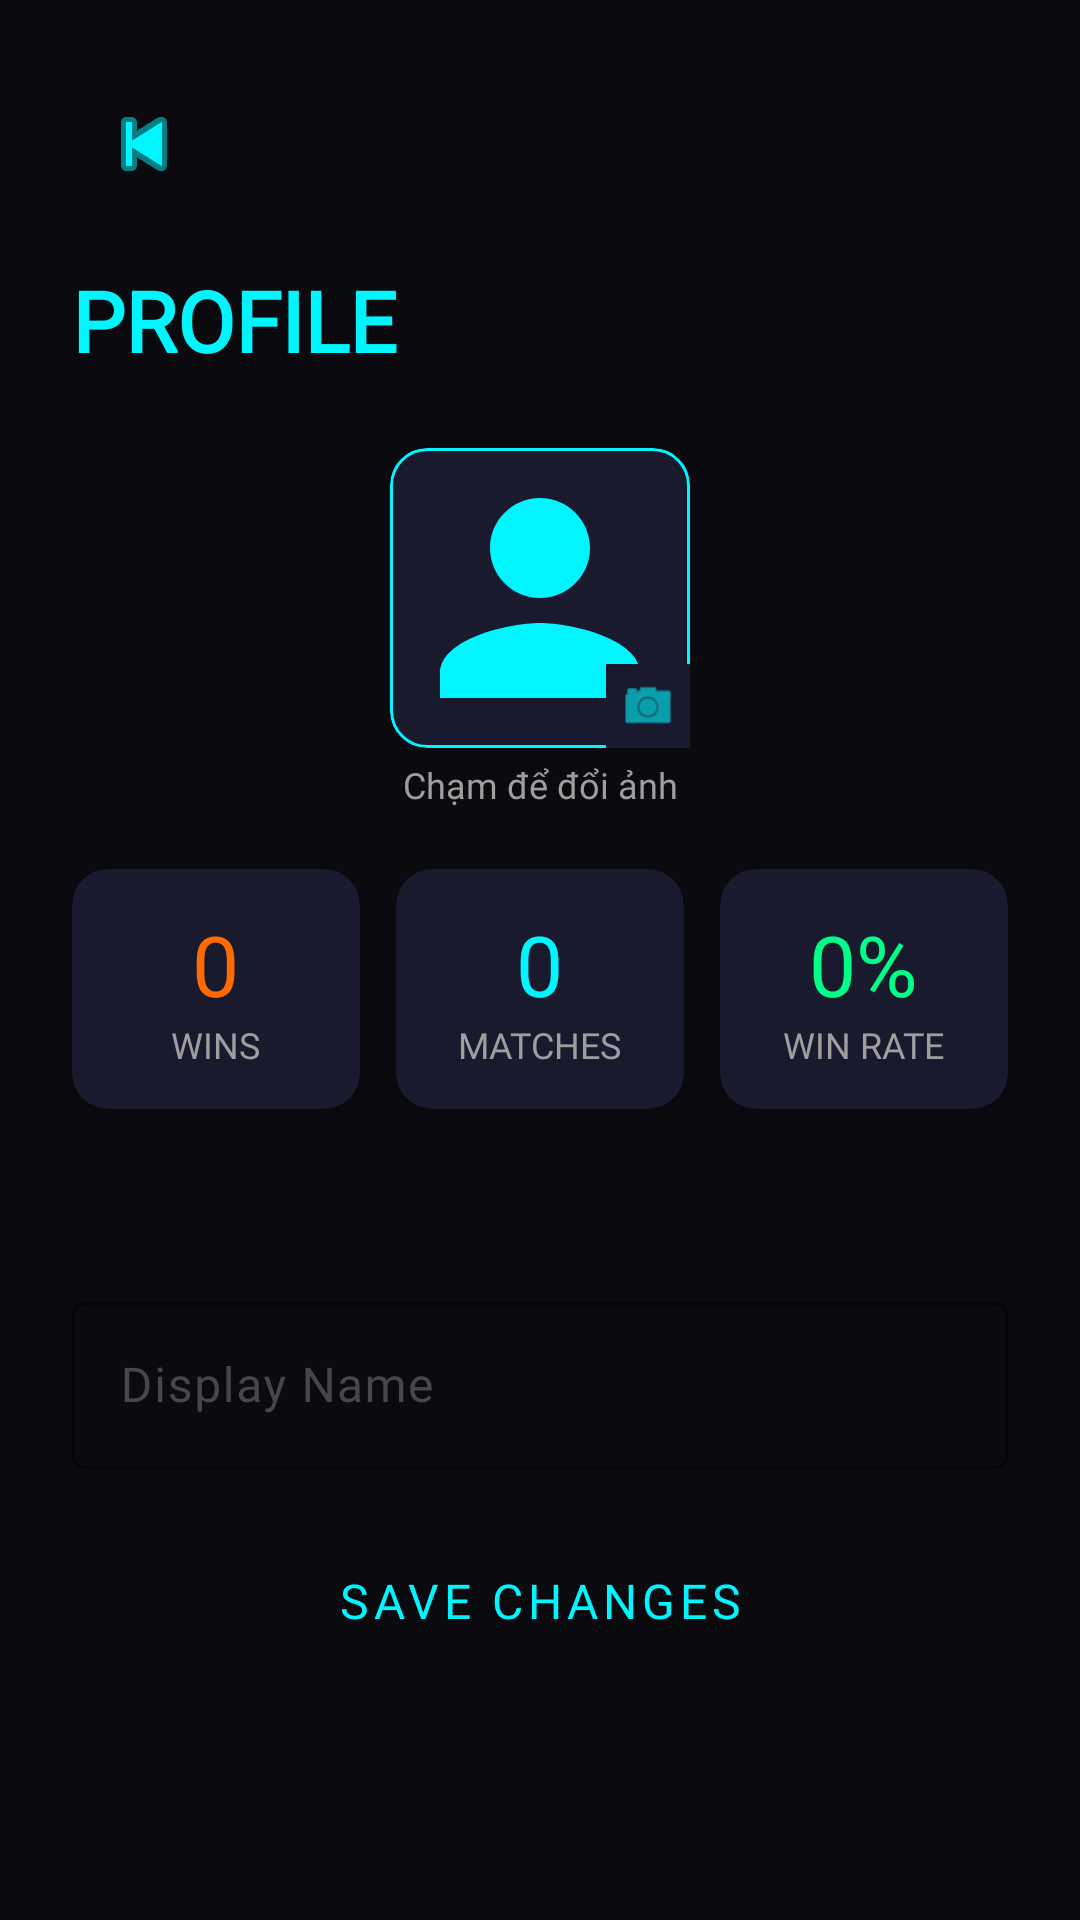

Here is an Android app screen rendered from its layout file. Give the layout XML and the strings, colors and styles it references.
<!-- AndroidManifest.xml: application theme Theme.TiltArena -->
<!-- res/layout/activity_profile.xml -->
<?xml version="1.0" encoding="utf-8"?>
<ScrollView xmlns:android="http://schemas.android.com/apk/res/android"
    xmlns:app="http://schemas.android.com/apk/res-auto"
    android:layout_width="match_parent"
    android:layout_height="match_parent"
    android:background="@color/color_background"
    android:fillViewport="true">

    <androidx.constraintlayout.widget.ConstraintLayout
        android:layout_width="match_parent"
        android:layout_height="wrap_content"
        android:padding="24dp">

        
        <ImageButton android:id="@+id/btnBack"
            android:layout_width="48dp" android:layout_height="48dp"
            android:src="@android:drawable/ic_media_previous"
            android:background="?attr/selectableItemBackgroundBorderless"
            app:tint="@color/color_primary"
            app:layout_constraintTop_toTopOf="parent"
            app:layout_constraintStart_toStartOf="parent" />

        <TextView android:id="@+id/tvTitle"
            android:layout_width="wrap_content" android:layout_height="wrap_content"
            android:text="PROFILE" android:textSize="@dimen/text_size_heading"
            android:textColor="@color/color_primary" android:fontFamily="@font/orbitron"
            android:textStyle="bold"
            app:layout_constraintTop_toBottomOf="@id/btnBack"
            app:layout_constraintStart_toStartOf="parent"
            android:layout_marginTop="16dp" />

        
        <FrameLayout
            android:id="@+id/avatarContainer"
            android:layout_width="100dp"
            android:layout_height="100dp"
            app:layout_constraintTop_toBottomOf="@id/tvTitle"
            app:layout_constraintStart_toStartOf="parent"
            app:layout_constraintEnd_toEndOf="parent"
            android:layout_marginTop="24dp">

            <ImageView
                android:id="@+id/ivAvatar"
                android:layout_width="100dp"
                android:layout_height="100dp"
                android:src="@drawable/ic_profile"
                android:scaleType="centerCrop"
                android:background="@drawable/bg_game_card"
                android:clipToOutline="true"
                android:contentDescription="Avatar" />

            
            <ImageView
                android:layout_width="28dp"
                android:layout_height="28dp"
                android:src="@android:drawable/ic_menu_camera"
                app:tint="@color/color_primary"
                android:background="@color/color_surface"
                android:padding="4dp"
                android:layout_gravity="bottom|end"
                android:contentDescription="Change avatar" />

            
            <ProgressBar
                android:id="@+id/progressAvatar"
                android:layout_width="36dp"
                android:layout_height="36dp"
                android:layout_gravity="center"
                android:indeterminateTint="@color/color_primary"
                android:visibility="gone" />
        </FrameLayout>

        
        <TextView
            android:id="@+id/tvAvatarHint"
            android:layout_width="wrap_content"
            android:layout_height="wrap_content"
            android:text="Chạm để đổi ảnh"
            android:textSize="@dimen/text_size_caption"
            android:textColor="@color/color_text_hint"
            android:fontFamily="@font/rajdhani"
            app:layout_constraintTop_toBottomOf="@id/avatarContainer"
            app:layout_constraintStart_toStartOf="parent"
            app:layout_constraintEnd_toEndOf="parent"
            android:layout_marginTop="4dp" />

        
        <LinearLayout android:id="@+id/statsRow"
            android:layout_width="0dp" android:layout_height="wrap_content"
            android:orientation="horizontal"
            app:layout_constraintTop_toBottomOf="@id/tvAvatarHint"
            app:layout_constraintStart_toStartOf="parent"
            app:layout_constraintEnd_toEndOf="parent"
            android:layout_marginTop="20dp">

            <androidx.cardview.widget.CardView
                android:layout_width="0dp" android:layout_height="80dp"
                android:layout_weight="1" app:cardBackgroundColor="@color/color_surface"
                app:cardCornerRadius="12dp" android:layout_marginEnd="8dp">
                <LinearLayout android:layout_width="match_parent" android:layout_height="match_parent"
                    android:gravity="center" android:orientation="vertical">
                    <TextView android:id="@+id/tvWins"
                        android:layout_width="wrap_content" android:layout_height="wrap_content"
                        android:text="0" android:textSize="@dimen/text_size_heading"
                        android:textColor="@color/color_secondary" android:fontFamily="@font/orbitron" />
                    <TextView android:layout_width="wrap_content" android:layout_height="wrap_content"
                        android:text="WINS" android:textSize="@dimen/text_size_caption"
                        android:textColor="@color/color_text_hint" android:fontFamily="@font/rajdhani" />
                </LinearLayout>
            </androidx.cardview.widget.CardView>

            <androidx.cardview.widget.CardView
                android:layout_width="0dp" android:layout_height="80dp"
                android:layout_weight="1" app:cardBackgroundColor="@color/color_surface"
                app:cardCornerRadius="12dp" android:layout_marginHorizontal="4dp">
                <LinearLayout android:layout_width="match_parent" android:layout_height="match_parent"
                    android:gravity="center" android:orientation="vertical">
                    <TextView android:id="@+id/tvMatches"
                        android:layout_width="wrap_content" android:layout_height="wrap_content"
                        android:text="0" android:textSize="@dimen/text_size_heading"
                        android:textColor="@color/color_primary" android:fontFamily="@font/orbitron" />
                    <TextView android:layout_width="wrap_content" android:layout_height="wrap_content"
                        android:text="MATCHES" android:textSize="@dimen/text_size_caption"
                        android:textColor="@color/color_text_hint" android:fontFamily="@font/rajdhani" />
                </LinearLayout>
            </androidx.cardview.widget.CardView>

            <androidx.cardview.widget.CardView
                android:layout_width="0dp" android:layout_height="80dp"
                android:layout_weight="1" app:cardBackgroundColor="@color/color_surface"
                app:cardCornerRadius="12dp" android:layout_marginStart="8dp">
                <LinearLayout android:layout_width="match_parent" android:layout_height="match_parent"
                    android:gravity="center" android:orientation="vertical">
                    <TextView android:id="@+id/tvWinRate"
                        android:layout_width="wrap_content" android:layout_height="wrap_content"
                        android:text="0%" android:textSize="@dimen/text_size_heading"
                        android:textColor="@color/color_diff_easy" android:fontFamily="@font/orbitron" />
                    <TextView android:layout_width="wrap_content" android:layout_height="wrap_content"
                        android:text="WIN RATE" android:textSize="@dimen/text_size_caption"
                        android:textColor="@color/color_text_hint" android:fontFamily="@font/rajdhani" />
                </LinearLayout>
            </androidx.cardview.widget.CardView>
        </LinearLayout>

        
        <TextView android:id="@+id/tvEmail"
            android:layout_width="wrap_content" android:layout_height="wrap_content"
            android:text="" android:textSize="@dimen/text_size_label"
            android:textColor="@color/color_text_hint" android:fontFamily="@font/rajdhani"
            app:layout_constraintTop_toBottomOf="@id/statsRow"
            app:layout_constraintStart_toStartOf="parent"
            android:layout_marginTop="24dp" />

        
        <com.google.android.material.textfield.TextInputLayout
            android:id="@+id/tilName"
            style="@style/Widget.Material3.TextInputLayout.OutlinedBox"
            android:layout_width="0dp" android:layout_height="wrap_content"
            android:hint="Display Name"
            app:boxStrokeColor="@color/color_primary"
            app:hintTextColor="@color/color_primary"
            app:layout_constraintTop_toBottomOf="@id/tvEmail"
            app:layout_constraintStart_toStartOf="parent"
            app:layout_constraintEnd_toEndOf="parent"
            android:layout_marginTop="16dp">
            <com.google.android.material.textfield.TextInputEditText
                android:id="@+id/etDisplayName"
                android:layout_width="match_parent" android:layout_height="wrap_content"
                android:inputType="textPersonName"
                android:textColor="@color/color_text_primary"
                android:fontFamily="@font/rajdhani" />
        </com.google.android.material.textfield.TextInputLayout>

        <Button android:id="@+id/btnSave"
            style="@style/ButtonStyle.Neon"
            android:layout_width="0dp" android:layout_height="@dimen/button_height"
            android:text="SAVE CHANGES"
            app:layout_constraintTop_toBottomOf="@id/tilName"
            app:layout_constraintStart_toStartOf="parent"
            app:layout_constraintEnd_toEndOf="parent"
            android:layout_marginTop="16dp" />

    </androidx.constraintlayout.widget.ConstraintLayout>
</ScrollView>
<!-- resources referenced by this layout -->
<resources>
  <color name="color_background">#0A0A0F</color>
  <color name="color_diff_easy">#00FF88</color>
  <color name="color_primary">#00F5FF</color>
  <color name="color_secondary">#FF6B00</color>
  <color name="color_surface">#1A1A2E</color>
  <color name="color_text_hint">#9E9E9E</color>
  <color name="color_text_primary">#FFFFFF</color>
  <dimen name="button_height">56dp</dimen>
  <dimen name="text_size_caption">12sp</dimen>
  <dimen name="text_size_heading">28sp</dimen>
  <dimen name="text_size_label">14sp</dimen>
  <!-- drawable bg_game_card (drawable) -->
  <?xml version="1.0" encoding="utf-8"?>
  <shape xmlns:android="http://schemas.android.com/apk/res/android"
      android:shape="rectangle">
      <solid android:color="#1A1A2E" />
      <stroke android:width="1dp" android:color="#00F5FF" />
      <corners android:radius="12dp" />
  </shape>
  <!-- drawable ic_profile (drawable) -->
  <?xml version="1.0" encoding="utf-8"?>
  <vector xmlns:android="http://schemas.android.com/apk/res/android"
      android:width="28dp"
      android:height="28dp"
      android:viewportWidth="24"
      android:viewportHeight="24">
      <path
          android:fillColor="#00F5FF"
          android:pathData="M12,12c2.21,0 4,-1.79 4,-4s-1.79,-4 -4,-4 -4,1.79 -4,4 1.79,4 4,4zM12,14c-2.67,0 -8,1.34 -8,4v2h16v-2c0,-2.66 -5.33,-4 -8,-4z" />
  </vector>
  <style name="ButtonStyle.Neon" parent="Widget.Material3.Button.OutlinedButton">
          <item name="android:layout_width">match_parent</item>
          <item name="android:layout_height">@dimen/button_height</item>
          <item name="android:textAllCaps">true</item>
          <item name="android:textColor">@color/color_primary</item>
          <item name="android:textSize">@dimen/text_size_body</item>
          <item name="android:fontFamily">@font/rajdhani</item>
          <item name="android:letterSpacing">0.1</item>
          <item name="strokeColor">@color/color_primary</item>
          <item name="strokeWidth">2dp</item>
          <item name="cornerRadius">@dimen/button_corner_radius</item>
          <item name="rippleColor">@color/color_primary_glow</item>
      </style>
  <style name="Theme.TiltArena" parent="Theme.Material3.DayNight.NoActionBar">
          <item name="colorPrimary">@color/color_primary</item>
          <item name="colorSecondary">@color/color_secondary</item>
          <item name="android:windowBackground">@color/color_background</item>
          <item name="android:statusBarColor">@android:color/transparent</item>
          <item name="android:navigationBarColor">@android:color/transparent</item>
          <item name="android:windowTranslucentStatus">true</item>
      </style>
  <dimen name="text_size_body">16sp</dimen>
  <dimen name="button_corner_radius">12dp</dimen>
  <color name="color_primary_glow">#4D00F5FF</color>
</resources>
